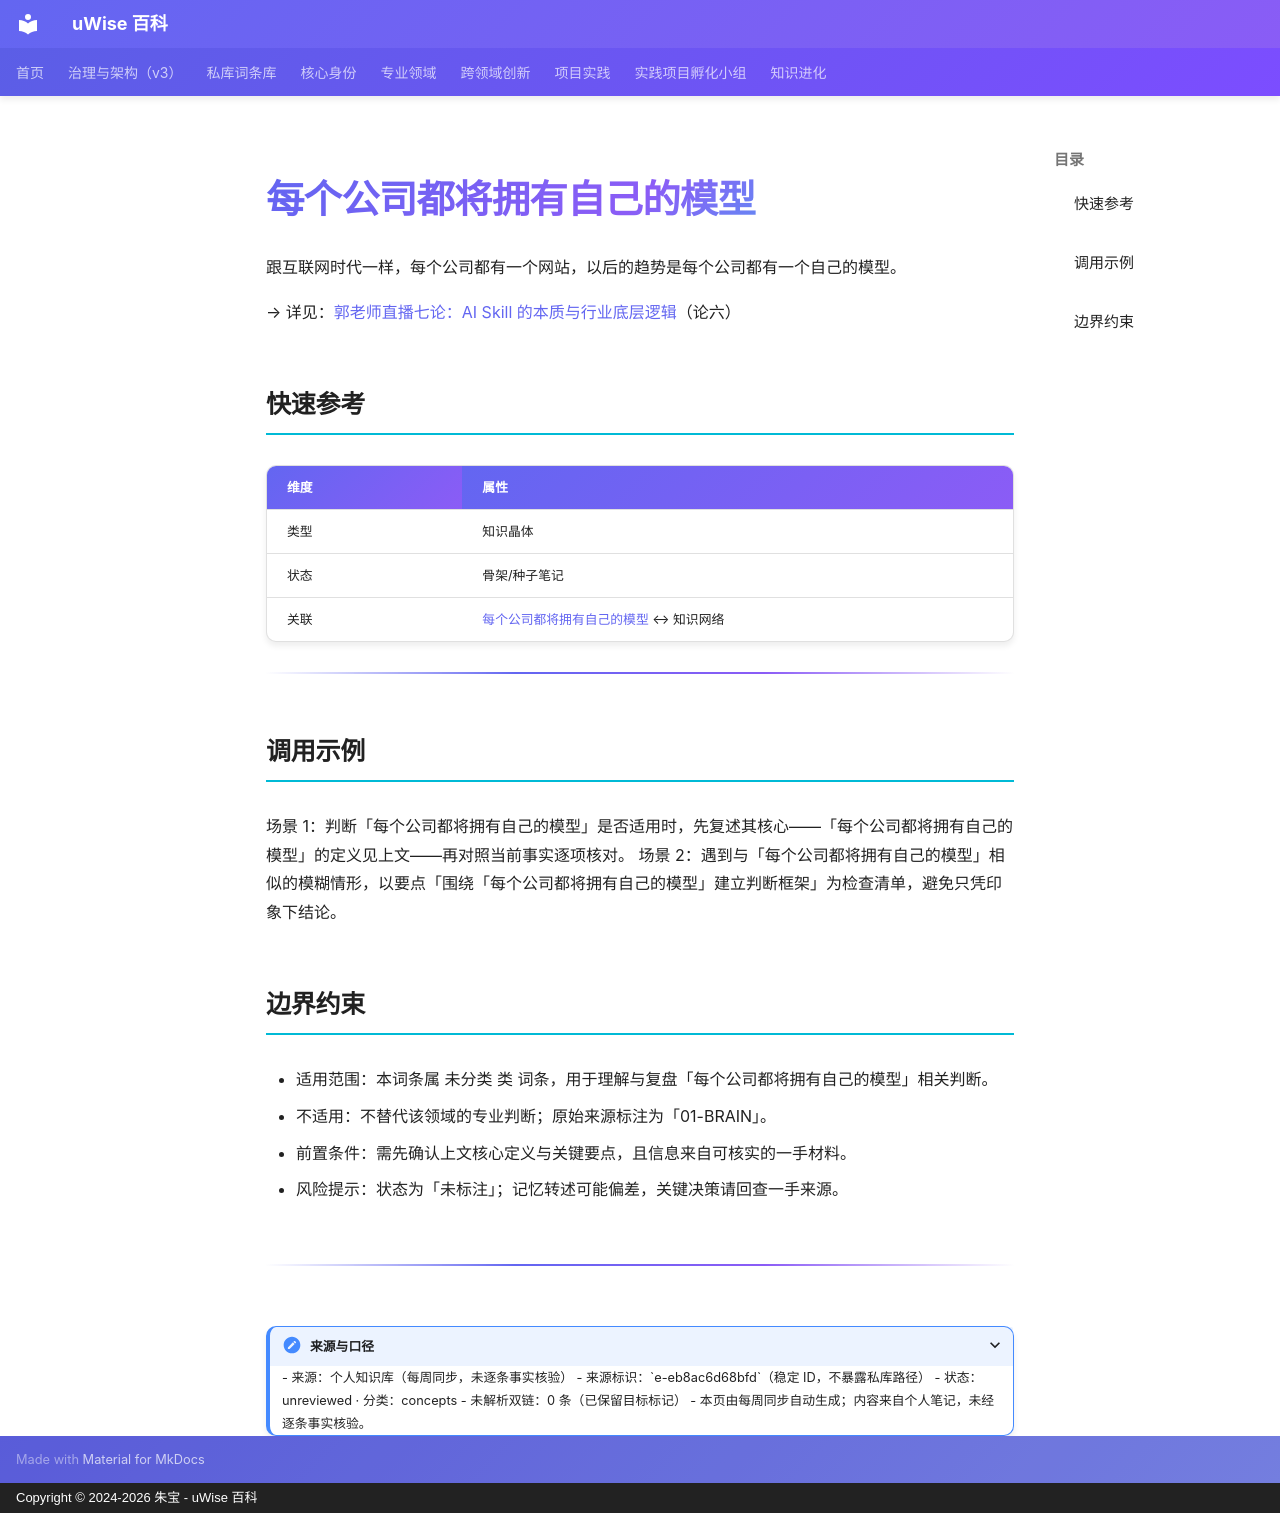

repository: zhubao315/uWise · page: vault-encyclopedia/md-eb8ac6d6/index.html · generator: mkdocs · copyright: Copyright © 2024-2026 朱宝 - uWise 百科

---
title: "每个公司都将拥有自己的模型"
description: "跟互联网时代一样，每个公司都有一个网站，以后的趋势是每个公司都有一个自己的模型。"
---

# 每个公司都将拥有自己的模型

跟互联网时代一样，每个公司都有一个网站，以后的趋势是每个公司都有一个自己的模型。

→ 详见：[郭老师直播七论：AI Skill 的本质与行业底层逻辑](../ai-skill-md-d5cf66d1/)（论六）


## 快速参考

| 维度 | 属性 |
|------|------|
| 类型 | 知识晶体 |
| 状态 | 骨架/种子笔记 |
| 关联 | [每个公司都将拥有自己的模型](../md-eb8ac6d6/) ↔ 知识网络 |

---

## 调用示例

场景 1：判断「每个公司都将拥有自己的模型」是否适用时，先复述其核心——「每个公司都将拥有自己的模型」的定义见上文——再对照当前事实逐项核对。
场景 2：遇到与「每个公司都将拥有自己的模型」相似的模糊情形，以要点「围绕「每个公司都将拥有自己的模型」建立判断框架」为检查清单，避免只凭印象下结论。

## 边界约束

- 适用范围：本词条属 未分类 类 词条，用于理解与复盘「每个公司都将拥有自己的模型」相关判断。
- 不适用：不替代该领域的专业判断；原始来源标注为「01-BRAIN」。
- 前置条件：需先确认上文核心定义与关键要点，且信息来自可核实的一手材料。
- 风险提示：状态为「未标注」；记忆转述可能偏差，关键决策请回查一手来源。

---

<details>
<summary>来源与口径</summary>

- 来源：个人知识库（每周同步，未逐条事实核验）
- 来源标识：`e-eb8ac6d68bfd`（稳定 ID，不暴露私库路径）
- 状态：unreviewed · 分类：concepts
- 未解析双链：0 条（已保留目标标记）
- 本页由每周同步自动生成；内容来自个人笔记，未经逐条事实核验。

</details>
